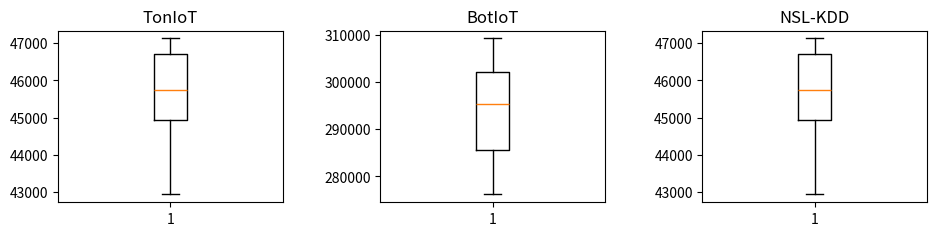
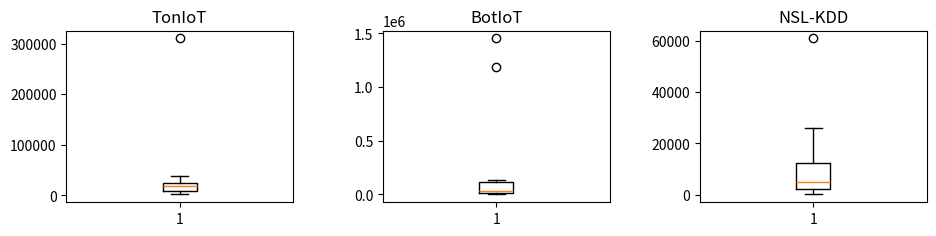

These charts were generated, in order, by the following Python code:
# Import libraries
import matplotlib.pyplot as plt
import numpy as np
 
 
# Creating dataset
np.random.seed(0)
# data = np.random.normal(100, 20, 200)

toniot_clients = [46384, 44536, 42927, 44767, 45880, 47001, 47129, 45378, 46810, 45620]
botiot_clients = [309252, 296129, 276154, 285687, 285591, 282689, 303741, 297317, 294574, 303683]
nslkdd_clients = [46384, 44536, 42927, 44767, 45880, 47001, 47129, 45378, 46810, 45620]

fig, (ax1, ax2, ax3) = plt.subplots(1, 3, figsize =(10, 3))
 
# Creating plot
ax1.boxplot(toniot_clients)
ax1.set_title("TonIoT")
ax2.boxplot(botiot_clients)
ax2.set_title("BotIoT")
ax3.boxplot(nslkdd_clients)
ax3.set_title("NSL-KDD")

fig.tight_layout(pad=3.0)
# show plot
plt.savefig("boxplot_ds_fl_dir100.pdf")
 
# Creating dataset
np.random.seed(0)
# data = np.random.normal(100, 20, 200)

toniot_clients = [17618, 18192, 310057, 4022, 13804, 7048, 26616, 18641, 38601, 1833]
botiot_clients = [11413, 17924, 1189166, 14160, 54, 60229, 49031, 130479, 1452748, 9613]
nslkdd_clients = [3533, 8112, 60928, 4869, 25911, 5362, 13509, 72, 1732, 1945]

fig, (ax1, ax2, ax3) = plt.subplots(1, 3, figsize =(10, 3))
 
# Creating plot
ax1.boxplot(toniot_clients)
ax1.set_title("TonIoT")
ax2.boxplot(botiot_clients)
ax2.set_title("BotIoT")
ax3.boxplot(nslkdd_clients)
ax3.set_title("NSL-KDD")

fig.tight_layout(pad=3.0)
# show plot

fig.tight_layout(pad=3.0)
# show plot
plt.savefig("boxplot_ds_fl_dir0_1.pdf")
 